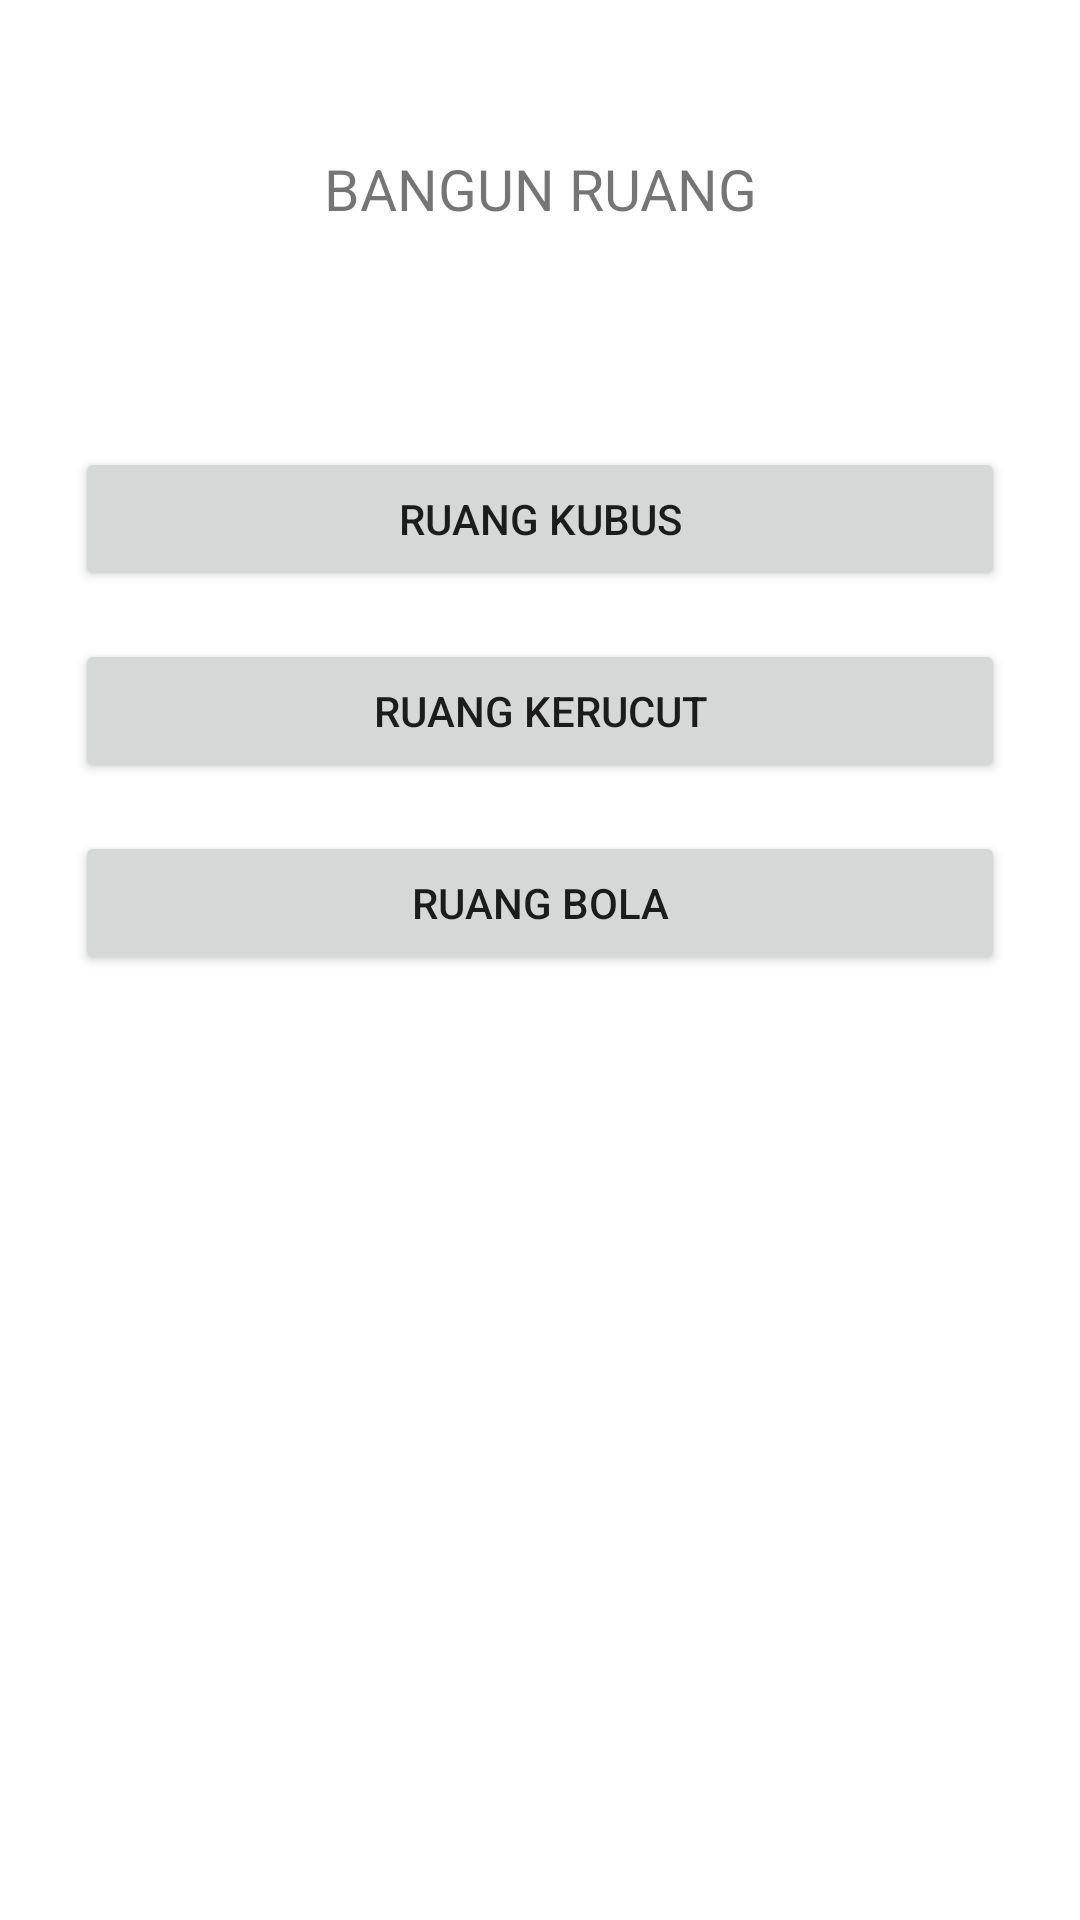

Reconstruct the res/layout file that produces this screen, plus the resources it refers to.
<!-- AndroidManifest.xml: application theme Theme.Gabungan -->
<!-- res/layout/activity_kalkulator.xml -->
<?xml version="1.0" encoding="utf-8"?>
<LinearLayout xmlns:android="http://schemas.android.com/apk/res/android"
    xmlns:app="http://schemas.android.com/apk/res-auto"
    xmlns:tools="http://schemas.android.com/tools"
    android:layout_width="match_parent"
    android:layout_height="match_parent"
    android:orientation="vertical"
    android:layout_gravity="center_vertical"
    android:layout_marginTop="20dp"
    android:padding="25dp"
    tools:context=".kalkulator">

    <TextView
        android:id="@+id/tv_ruang"
        android:layout_width="match_parent"
        android:layout_height="108dp"
        android:gravity="center_horizontal"
        android:text="@string/haloruang"
        android:padding="25dp"
        android:textSize="19sp" />

    <Button android:id="@+id/btn_kubus"
        android:layout_width="match_parent"
        android:layout_height="wrap_content"
        android:layout_marginTop="16dp"
        android:text="@string/kubus" />

    <Button android:id="@+id/btn_kerucut"
        android:layout_width="match_parent"
        android:layout_height="wrap_content"
        android:layout_marginTop="16dp"
        android:text="@string/kerucut" />

    <Button android:id="@+id/btn_bola"
        android:layout_width="match_parent"
        android:layout_height="wrap_content"
        android:layout_marginTop="16dp"
        android:text="@string/bola" />

</LinearLayout>
<!-- resources referenced by this layout -->
<resources>
  <string name="bola">Ruang Bola</string>
  <string name="haloruang">BANGUN RUANG</string>
  <string name="kerucut">Ruang kerucut</string>
  <string name="kubus">Ruang Kubus</string>
  <style name="Theme.Gabungan" parent="Theme.MaterialComponents.DayNight.DarkActionBar">
          
          <item name="colorPrimary">@color/purple_500</item>
          <item name="colorPrimaryVariant">@color/purple_700</item>
          <item name="colorOnPrimary">@color/white</item>
          
          <item name="colorSecondary">@color/teal_200</item>
          <item name="colorSecondaryVariant">@color/teal_700</item>
          <item name="colorOnSecondary">@color/black</item>
          
          <item name="android:statusBarColor">?attr/colorPrimaryVariant</item>
          
      </style>
  <!-- not gathered from this repository: default colours our renderer supplied (Android Studio template values) -->
  <color name="purple_500">#FF6200EE</color>
  <color name="purple_700">#FF3700B3</color>
  <color name="teal_200">#FF03DAC5</color>
  <color name="teal_700">#FF018786</color>
  <color name="black">#FF000000</color>
  <color name="white">#FFFFFFFF</color>
</resources>
